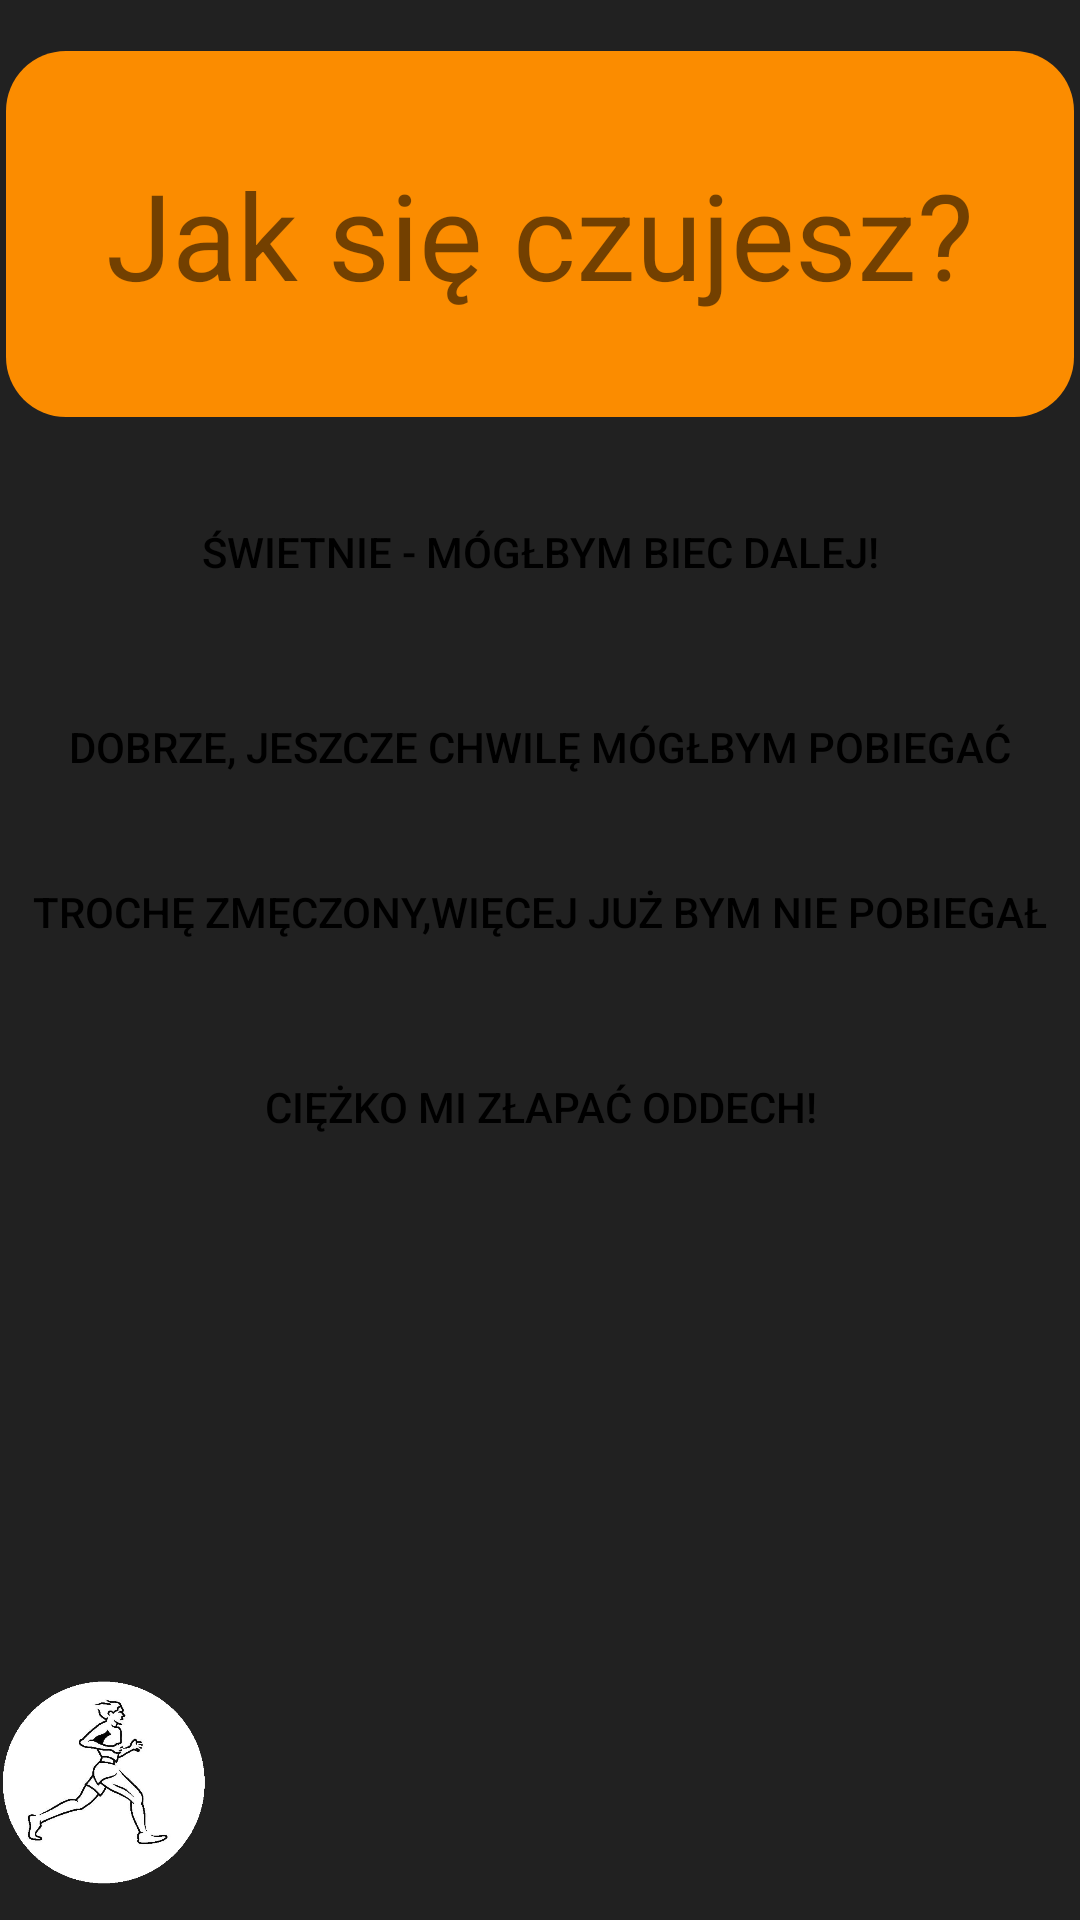

Reconstruct the res/layout file that produces this screen, plus the resources it refers to.
<!-- AndroidManifest.xml: application theme AppTheme -->
<!-- res/layout/activity_question3.xml -->
<?xml version="1.0" encoding="utf-8"?>
<RelativeLayout xmlns:android="http://schemas.android.com/apk/res/android"
    xmlns:app="http://schemas.android.com/apk/res-auto"
    xmlns:tools="http://schemas.android.com/tools"
    android:layout_width="match_parent"
    android:layout_height="match_parent"
    android:background="#212121">

    <Button
        android:id="@+id/button8_q3"
        android:layout_width="368dp"
        android:layout_height="wrap_content"
        android:layout_centerInParent="true"
        android:layout_alignParentTop="true"
        android:layout_marginTop="160dp"
        android:text="Świetnie - mógłbym biec dalej!"
        android:background="@drawable/round_white"
        tools:layout_editor_absoluteX="8dp"
        tools:layout_editor_absoluteY="447dp" />

    <Button
        android:id="@+id/button5_q3"
        android:layout_width="368dp"
        android:layout_height="wrap_content"
        android:layout_centerInParent="true"
        android:layout_alignParentTop="true"
        android:layout_marginTop="225dp"
        android:text="Dobrze, jeszcze chwilę mógłbym pobiegać"
        android:background="@drawable/round_white"
        tools:layout_editor_absoluteX="8dp"
        tools:layout_editor_absoluteY="447dp" />


    <Button
        android:id="@+id/button7_q3"
        android:layout_width="368dp"
        android:layout_height="wrap_content"
        android:layout_centerInParent="true"
        android:layout_alignParentTop="true"
        android:layout_marginTop="280dp"
        android:background="@drawable/round_white"
        android:text="Trochę zmęczony,więcej już bym nie pobiegał"
        tools:layout_editor_absoluteX="8dp"
        tools:layout_editor_absoluteY="447dp" />


    <Button
        android:id="@+id/button6_q3"
        android:layout_width="368dp"
        android:layout_height="wrap_content"
        android:layout_centerInParent="true"
        android:layout_alignParentTop="true"
        android:layout_marginTop="345dp"
        android:background="@drawable/round_white"
        android:text="Ciężko mi złapać oddech!"
        tools:layout_editor_absoluteX="8dp"
        tools:layout_editor_absoluteY="447dp" />




    <TextView
        android:id="@+id/text_q3"
        android:layout_width="356dp"
        android:layout_height="122dp"
        android:layout_centerInParent="true"
        android:layout_alignParentTop="true"
        android:layout_marginTop="17dp"
        android:gravity="center"
        android:background="@drawable/round_orange"
        android:text="Jak się czujesz?"
        android:textSize="40dp" />


    <ImageView
        android:layout_width="70dp"
        android:layout_height="91dp"
        android:layout_alignParentStart="true"
        android:layout_alignParentBottom="true"
        android:src="@drawable/biegaczz" />

</RelativeLayout>
<!-- resources referenced by this layout -->
<resources>
  <!-- drawable biegaczz: png bitmap (drawable, 72449 bytes) -->
  <!-- drawable round_orange (drawable) -->
  <?xml version="1.0" encoding="utf-8"?>
  <shape xmlns:android="http://schemas.android.com/apk/res/android"
      android:shape="rectangle">
      <solid android:color="#fb8c00" />
      <corners android:radius="20dp" />
  
  </shape>
  <style name="AppTheme" parent="Theme.AppCompat.Light.DarkActionBar">
          
          <item name="android:colorPrimary">@color/colorPrimary</item>
          <item name="colorPrimaryDark">@color/colorPrimaryDark</item>
          <item name="colorAccent">@color/colorAccent</item>
          <item name="android:textColorPrimary">@color/colorBlack</item>
  
      </style>
  <color name="colorPrimary">#e6790c</color>
  <color name="colorPrimaryDark">#00574B</color>
  <color name="colorAccent">#D81B60</color>
  <color name="colorBlack">#000000</color>
</resources>
